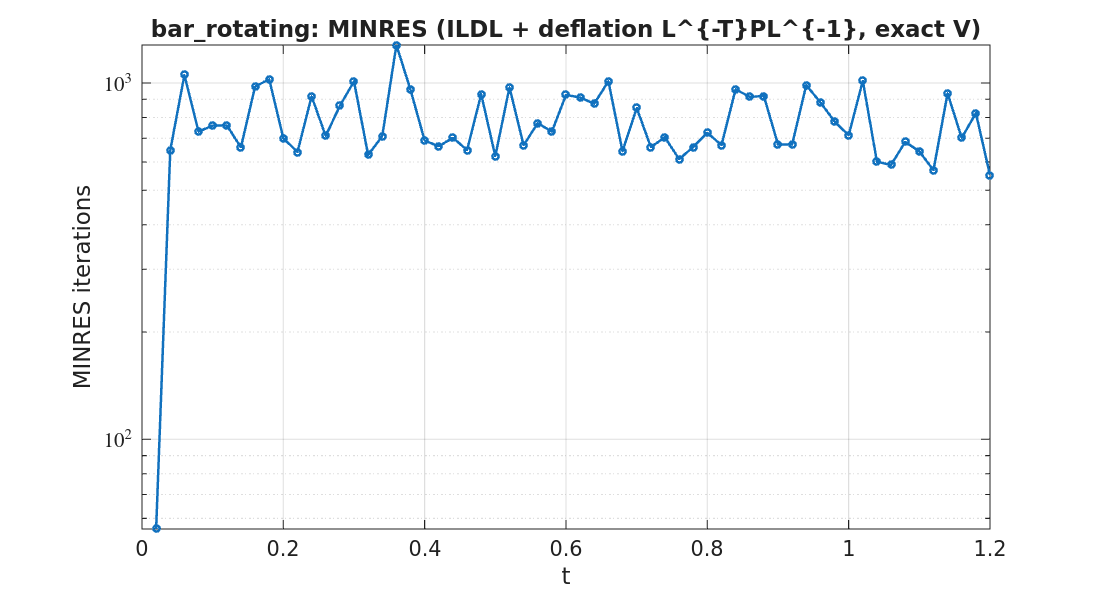

Source data for this figure (header and first rows):
timestep, iterations
1, 56
2, 647
3, 1053
4, 730
5, 759
6, 760
7, 660
8, 977
9, 1024
10, 700
11, 640
12, 917
13, 710
14, 863
15, 1010
16, 628
17, 709
18, 1278
19, 956
20, 689
21, 664
22, 702
23, 648
24, 930
25, 623
26, 972
27, 669
28, 771
29, 730
30, 926
31, 910
32, 875
33, 1011
34, 643
35, 851
36, 661
37, 704
38, 611
39, 661
40, 725
41, 669
42, 960
43, 914
44, 919
45, 672
46, 672
47, 986
48, 882
49, 780
50, 713
51, 1014
52, 601
53, 589
54, 683
55, 643
56, 569
57, 935
58, 701
59, 823
60, 551
